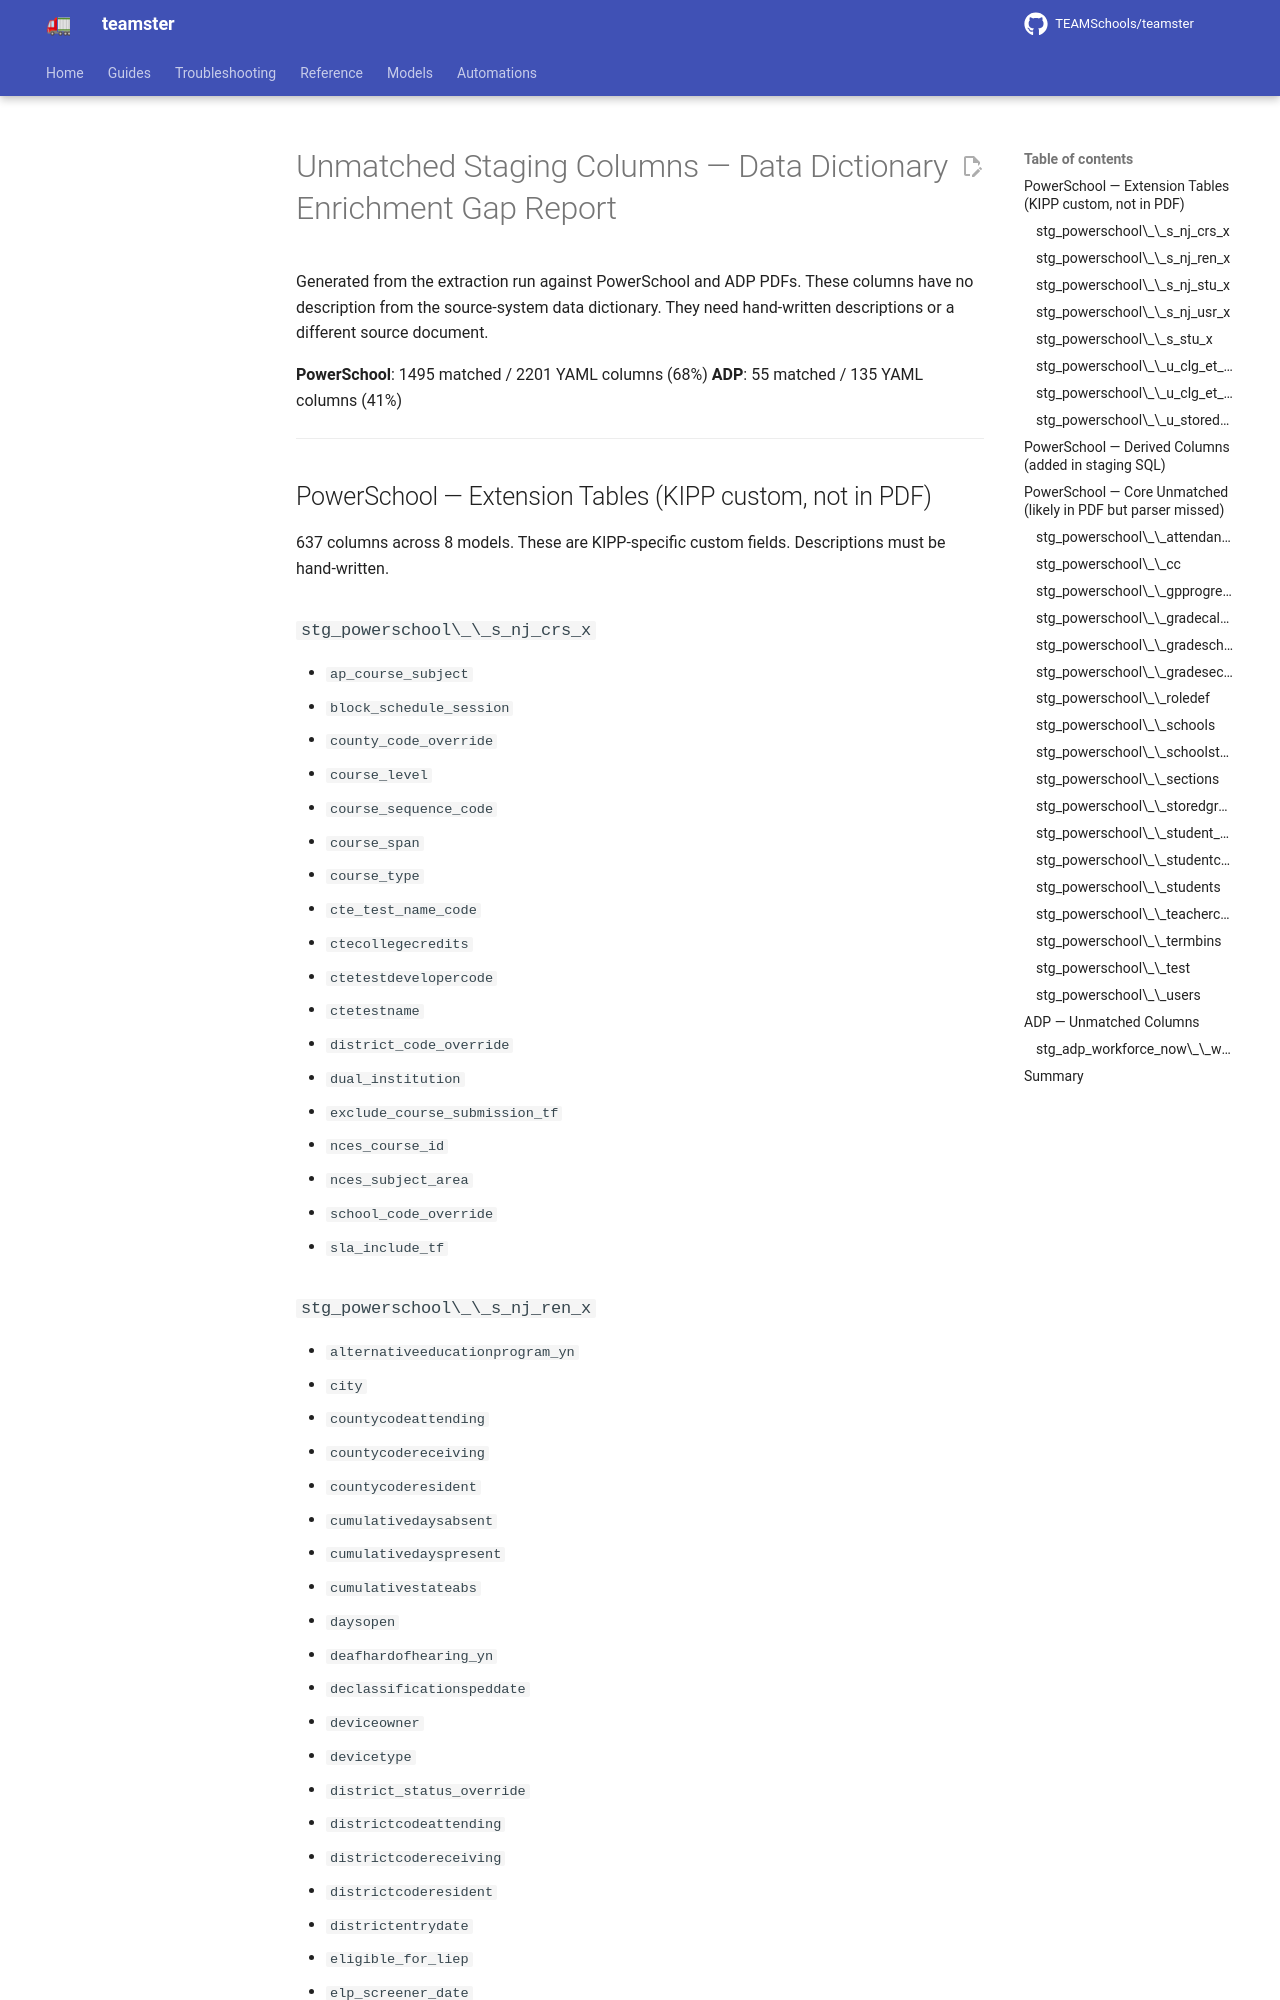

repository: TEAMSchools/teamster · page: superpowers/specs/2026-04-16-data-dictionary-gap-report/index.html · generator: mkdocs

# Unmatched Staging Columns — Data Dictionary Enrichment Gap Report

Generated from the extraction run against PowerSchool and ADP PDFs. These
columns have no description from the source-system data dictionary. They need
hand-written descriptions or a different source document.

**PowerSchool**: 1495 matched / 2201 YAML columns (68%) **ADP**: 55 matched /
135 YAML columns (41%)

---

## PowerSchool — Extension Tables (KIPP custom, not in PDF)

637 columns across 8 models. These are KIPP-specific custom fields. Descriptions
must be hand-written.

### `stg_powerschool\_\_s_nj_crs_x`

- `ap_course_subject`
- `block_schedule_session`
- `county_code_override`
- `course_level`
- `course_sequence_code`
- `course_span`
- `course_type`
- `cte_test_name_code`
- `ctecollegecredits`
- `ctetestdevelopercode`
- `ctetestname`
- `district_code_override`
- `dual_institution`
- `exclude_course_submission_tf`
- `nces_course_id`
- `nces_subject_area`
- `school_code_override`
- `sla_include_tf`
